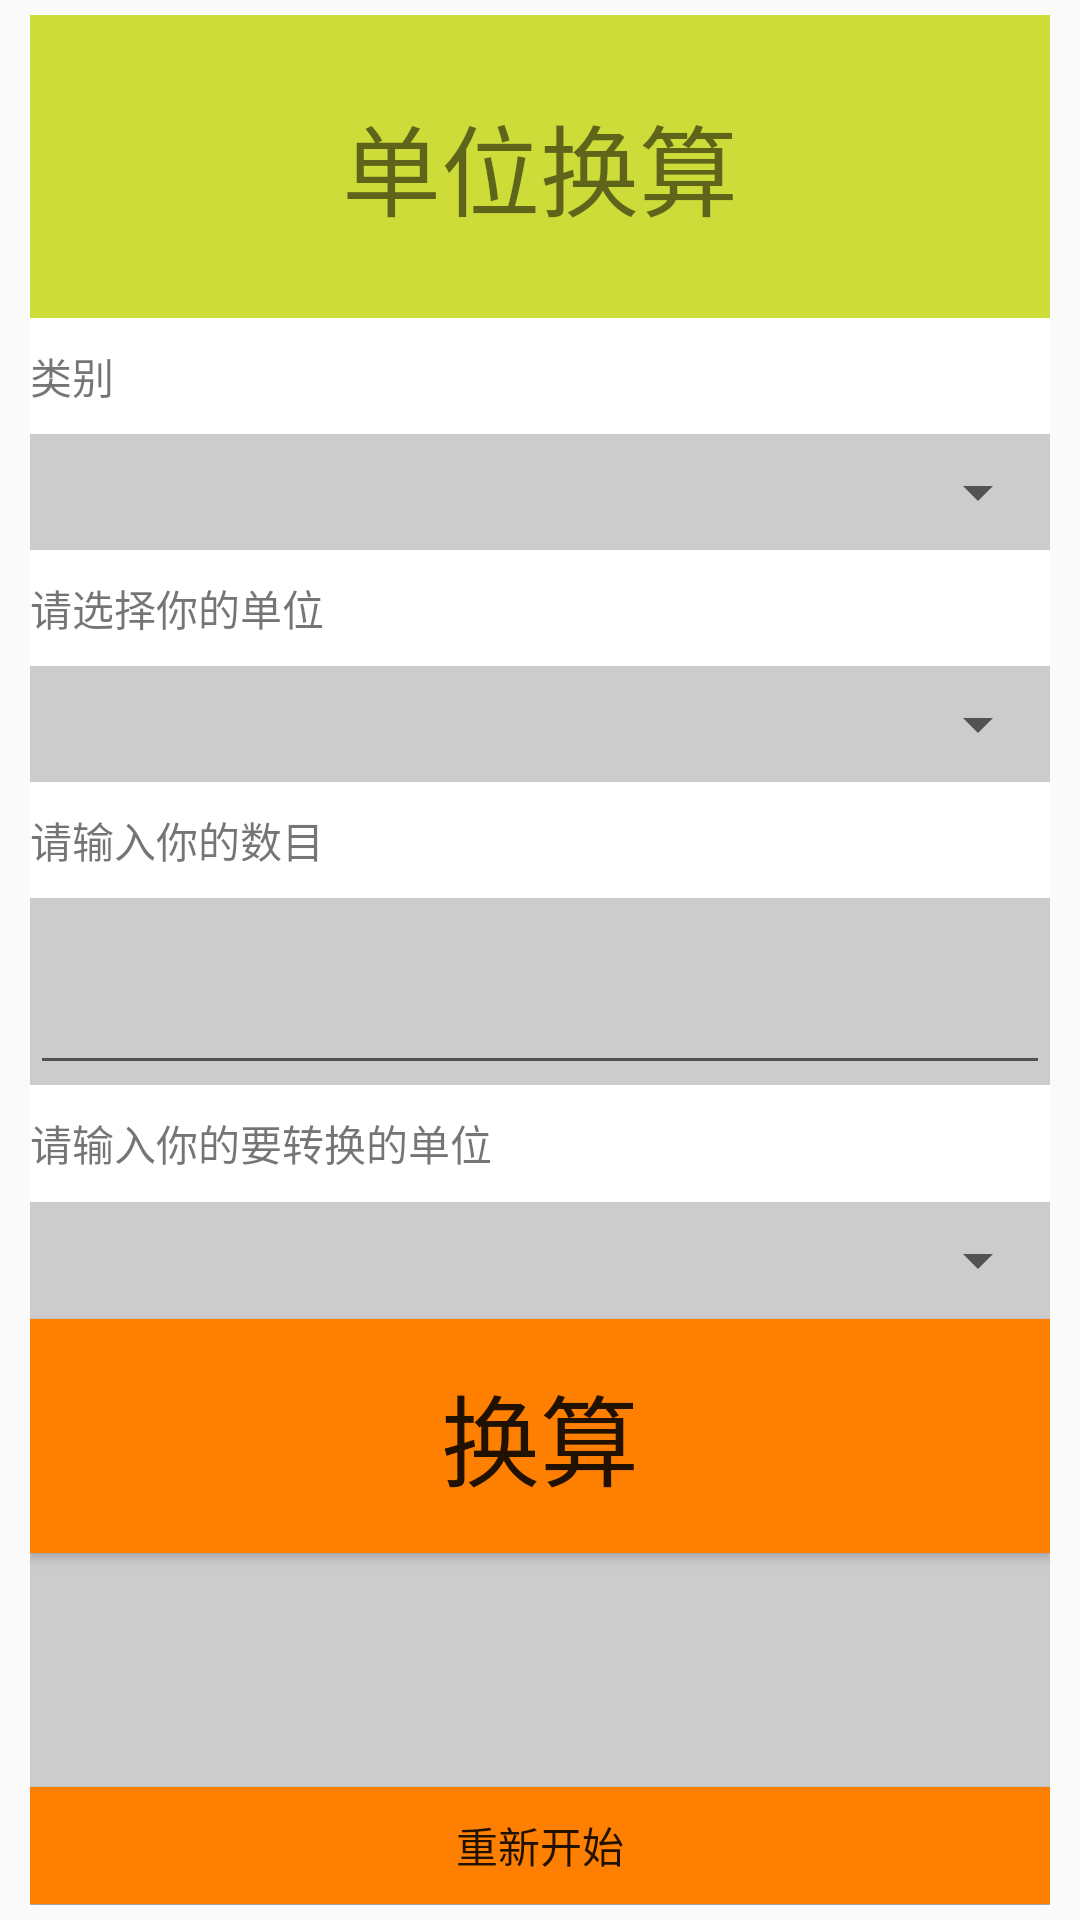

Reconstruct the res/layout file that produces this screen, plus the resources it refers to.
<!-- AndroidManifest.xml: application theme AppTheme -->
<!-- res/layout/activity_unit_c.xml -->
<?xml version="1.0" encoding="utf-8"?>
<LinearLayout
    xmlns:android="http://schemas.android.com/apk/res/android"
    xmlns:tools="http://schemas.android.com/tools"
    xmlns:app="http://schemas.android.com/apk/res-auto"
    android:layout_width="match_parent"
    android:layout_height="match_parent"
    tools:context=".UnitC">
  <LinearLayout
      android:layout_weight="1"
      android:layout_width="match_parent"
      android:layout_height="match_parent"
      android:orientation="vertical"
      android:background="#CCCCCC"
      android:layout_marginRight="10dp"
      android:layout_marginTop="5dp"
      android:layout_marginLeft="10dp"
      android:layout_marginBottom="5dp">

    <TextView
        android:id="@+id/tv_yhlx"
        android:layout_width="match_parent"
        android:layout_height="0dp"
        android:layout_weight="1.3"
        android:text="单位换算"
        android:textSize="33sp"
        android:background="#CDDC39"
        android:gravity="center"/>
    <TextView
        android:layout_width="match_parent"
        android:layout_height="0dp"
        android:layout_weight="0.5"
        android:text="类别"
        android:background="#FFFFFF"
        android:gravity="center|left"/>
    <Spinner
        android:id="@+id/sp_type"
        android:layout_width="match_parent"
        android:layout_height="0dp"
        android:layout_weight="0.5"
        android:gravity="center">
    </Spinner>
    <TextView
        android:layout_width="match_parent"
        android:layout_height="0dp"
        android:layout_weight="0.5"
        android:background="#FFFFFF"
        android:text="请选择你的单位"
        android:gravity="center|left"/>
    <Spinner
        android:id="@+id/sp_unit1"
        android:layout_width="match_parent"
        android:layout_height="0dp"
        android:layout_weight="0.5"
        android:gravity="center">
    </Spinner>

    <TextView
        android:layout_width="match_parent"
        android:layout_height="0dp"
        android:layout_weight="0.5"
        android:background="#FFFFFF"
        android:text="请输入你的数目"
        android:gravity="center|left"/>
    <EditText
        android:id="@+id/et_number"
        android:layout_width="match_parent"
        android:layout_height="0dp"
        android:layout_weight="0.8"
        android:gravity="center">
    </EditText>

    <TextView
        android:layout_width="match_parent"
        android:layout_height="0dp"
        android:layout_weight="0.5"
        android:background="#FFFFFF"
        android:text="请输入你的要转换的单位"
        android:gravity="center|left"/>
    <Spinner
        android:id="@+id/sp_unit2"
        android:layout_width="match_parent"
        android:layout_height="0dp"
        android:layout_weight="0.5"
        android:gravity="center">
    </Spinner>
    <Button
        android:id="@+id/btn_huansuan"
        android:layout_width="match_parent"
        android:layout_height="0dp"
        android:layout_weight="1"
        android:background="#FF8000"
        android:text="换算"
        android:textSize="33dp"
        android:gravity="center"/>
    <TextView
        android:id="@+id/tv_answer"
        android:layout_width="match_parent"
        android:layout_height="0dp"
        android:layout_weight="1"
        android:gravity="center"
        android:textSize="25dp"/>
    <Button
        android:id="@+id/btn_restart"
        android:layout_width="match_parent"
        android:layout_height="0dp"
        android:layout_weight="0.5"
        android:background="#FF8000"
        android:text="重新开始"
        android:gravity="center"/>
  </LinearLayout>

</LinearLayout>
<!-- resources referenced by this layout -->
<resources>
  <style name="AppTheme" parent="Theme.AppCompat.Light.DarkActionBar">
          
          <item name="colorPrimary">@color/colorPrimary</item>
          <item name="colorPrimaryDark">@color/colorPrimaryDark</item>
          <item name="colorAccent">@color/colorAccent</item>
      </style>
  <!-- not gathered from this repository: default colours our renderer supplied (Android Studio template values) -->
  <color name="colorPrimary">#FF6200EE</color>
  <color name="colorPrimaryDark">#FF3700B3</color>
  <color name="colorAccent">#FF03DAC5</color>
</resources>
